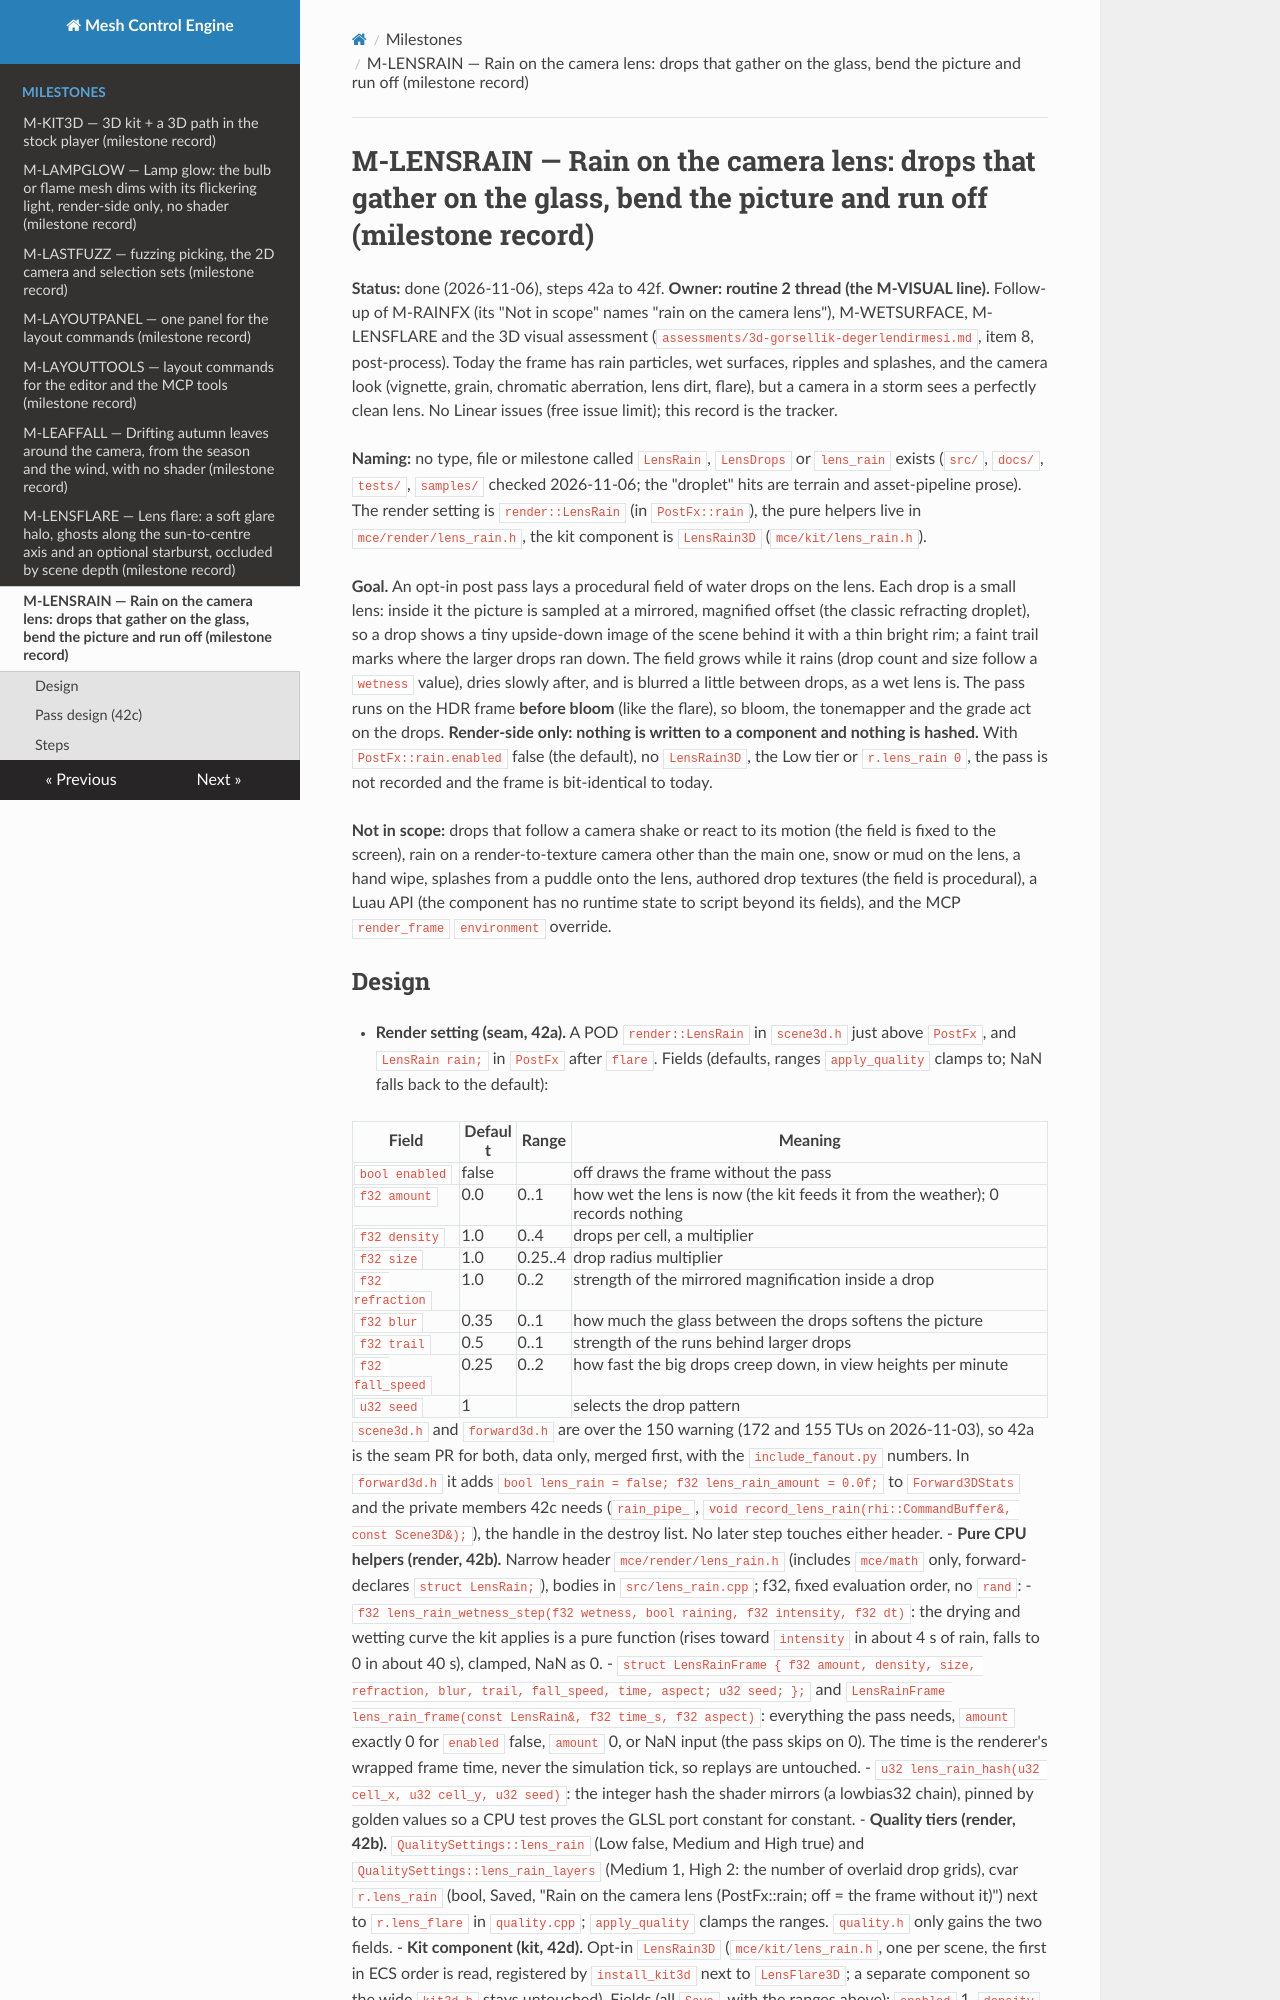

repository: sberkan09/mesh_control_engine · page: milestones/M-LENSRAIN/index.html · generator: mkdocs

# M-LENSRAIN — Rain on the camera lens: drops that gather on the glass, bend the picture and run off (milestone record)

**Status:** done (2026-11-06), steps 42a to 42f. **Owner: routine 2 thread (the M-VISUAL line).** Follow-up of M-RAINFX (its "Not in scope" names "rain on the camera lens"), M-WETSURFACE, M-LENSFLARE and the 3D visual assessment (`assessments/3d-gorsellik-degerlendirmesi.md`, item 8, post-process). Today the frame has rain particles, wet surfaces, ripples and splashes, and the camera look (vignette, grain, chromatic aberration, lens dirt, flare), but a camera in a storm sees a perfectly clean lens. No Linear issues (free issue limit); this record is the tracker.

**Naming:** no type, file or milestone called `LensRain`, `LensDrops` or `lens_rain` exists (`src/`, `docs/`, `tests/`, `samples/` checked 2026-11-06; the "droplet" hits are terrain and asset-pipeline prose). The render setting is `render::LensRain` (in `PostFx::rain`), the pure helpers live in `mce/render/lens_rain.h`, the kit component is `LensRain3D` (`mce/kit/lens_rain.h`).

**Goal.** An opt-in post pass lays a procedural field of water drops on the lens. Each drop is a small lens: inside it the picture is sampled at a mirrored, magnified offset (the classic refracting droplet), so a drop shows a tiny upside-down image of the scene behind it with a thin bright rim; a faint trail marks where the larger drops ran down. The field grows while it rains (drop count and size follow a `wetness` value), dries slowly after, and is blurred a little between drops, as a wet lens is. The pass runs on the HDR frame **before bloom** (like the flare), so bloom, the tonemapper and the grade act on the drops. **Render-side only: nothing is written to a component and nothing is hashed.** With `PostFx::rain.enabled` false (the default), no `LensRain3D`, the Low tier or `r.lens_rain 0`, the pass is not recorded and the frame is bit-identical to today.

**Not in scope:** drops that follow a camera shake or react to its motion (the field is fixed to the screen), rain on a render-to-texture camera other than the main one, snow or mud on the lens, a hand wipe, splashes from a puddle onto the lens, authored drop textures (the field is procedural), a Luau API (the component has no runtime state to script beyond its fields), and the MCP `render_frame` `environment` override.
